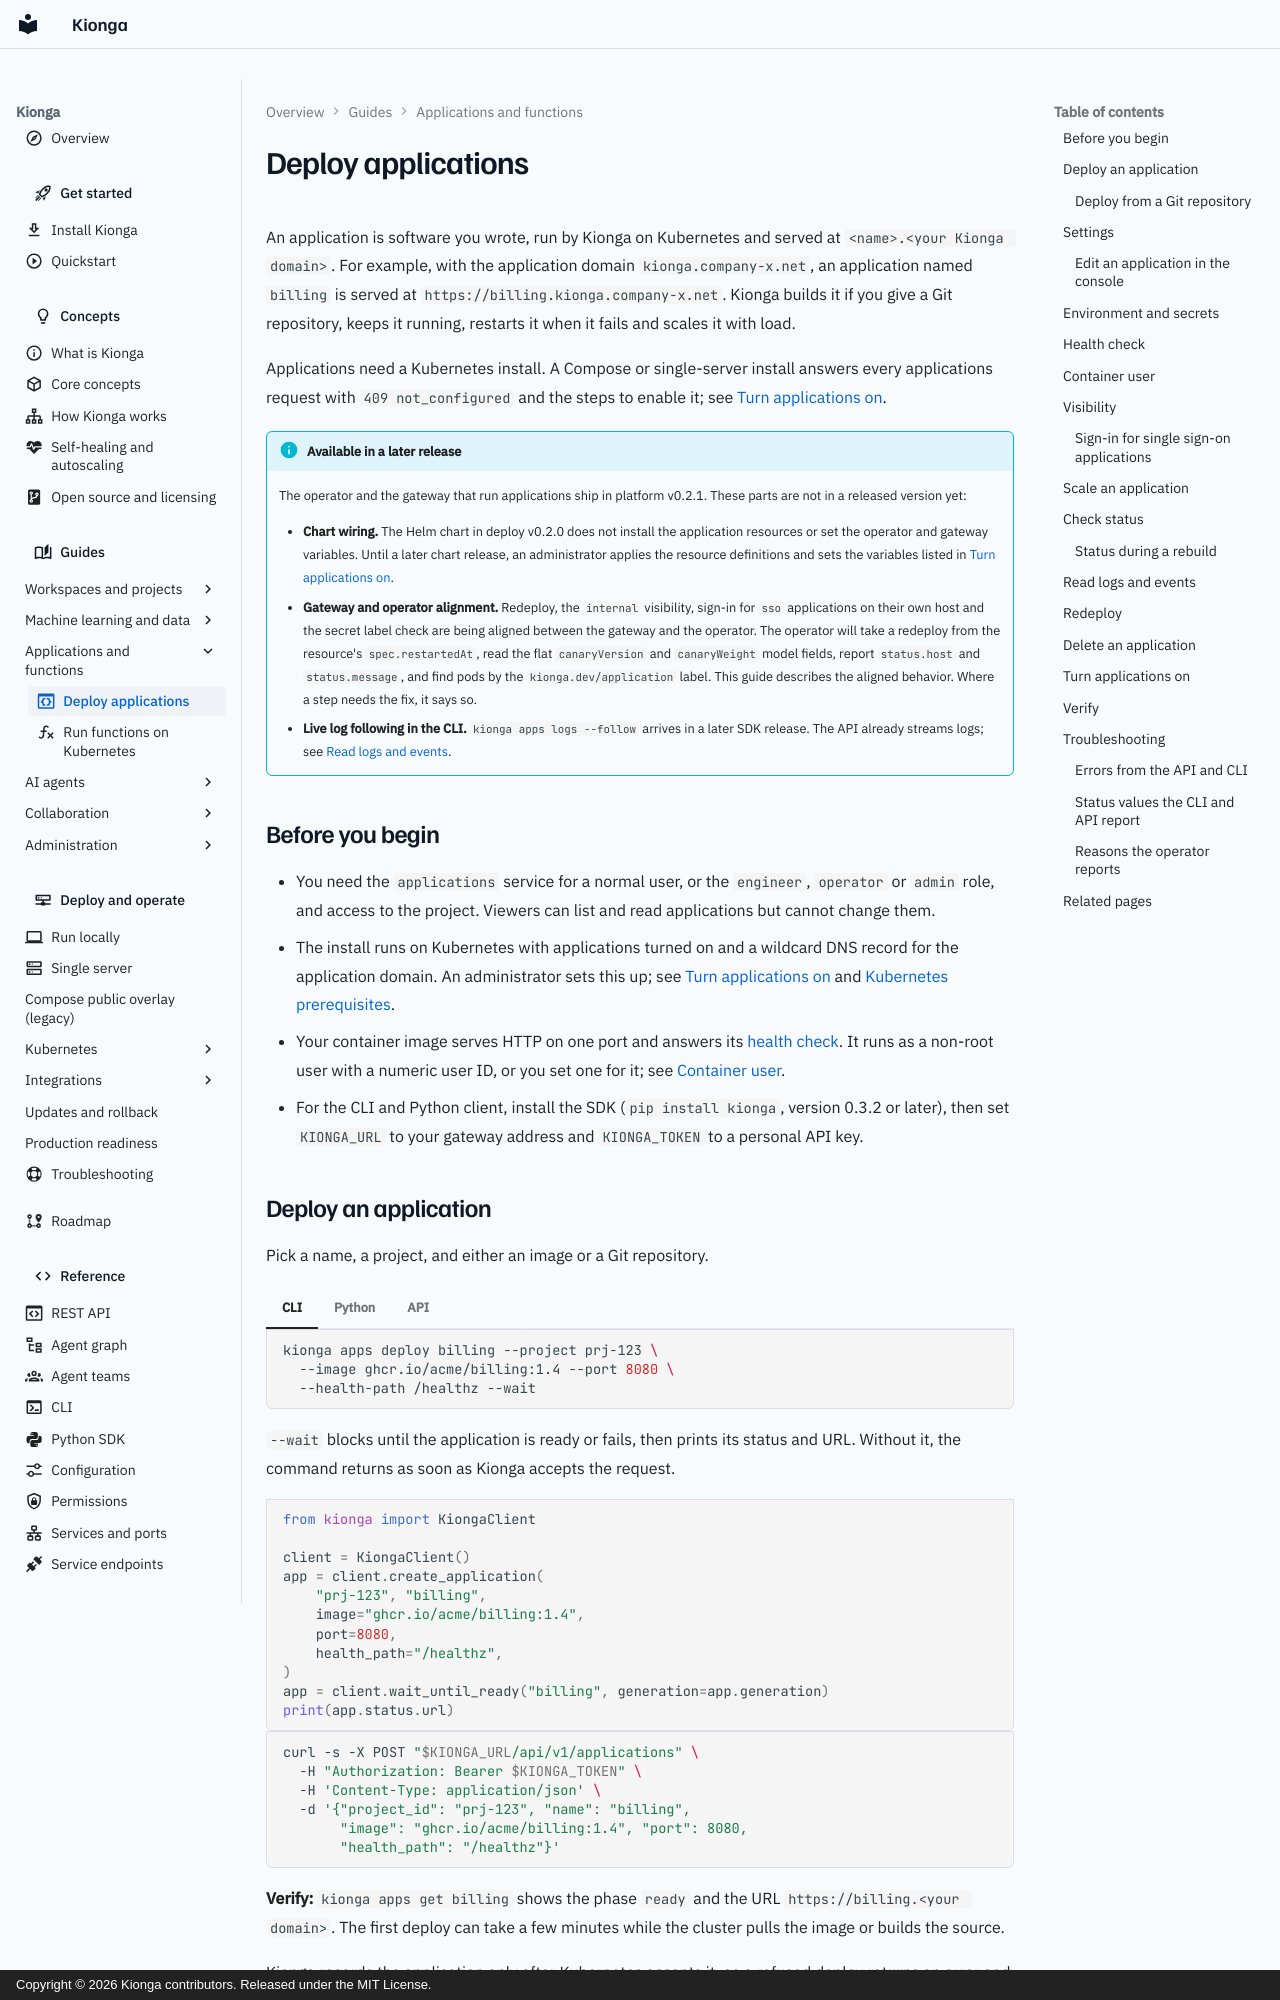

repository: kiongahq/docs · page: guides/applications/index.html · generator: mkdocs · copyright: Copyright © 2026 Kionga contributors. Released under the MIT License.

---
icon: material/application-braces-outline
description: Deploy your own software on Kubernetes at a name under your Kionga domain, from an image or a public Git repository, with environment, secrets, health checks, visibility, scaling, logs and redeploys.
---

# Deploy applications

An application is software you wrote, run by Kionga on Kubernetes and served at
`<name>.<your Kionga domain>`. For example, with the application domain
`kionga.company-x.net`, an application named `billing` is served at
`https://billing.kionga.company-x.net`. Kionga builds it if you give a Git
repository, keeps it running, restarts it when it fails and scales it with load.

Applications need a Kubernetes install. A Compose or single-server install
answers every applications request with `409 not_configured` and the steps to
enable it; see [Turn applications on](#enable).

!!! info "Available in a later release"
    The operator and the gateway that run applications ship in platform v0.2.1.
    These parts are not in a released version yet:

    - **Chart wiring.** The Helm chart in deploy v0.2.0 does not install the
      application resources or set the operator and gateway variables. Until a
      later chart release, an administrator applies the resource definitions
      and sets the variables listed in [Turn applications on](#enable).
    - **Gateway and operator alignment.** Redeploy, the `internal` visibility,
      sign-in for `sso` applications on their own host and the secret label
      check are being aligned between the gateway and the operator. The
      operator will take a redeploy from the resource's `spec.restartedAt`,
      read the flat `canaryVersion` and `canaryWeight` model fields, report
      `status.host` and `status.message`, and find pods by the
      `kionga.dev/application` label. This guide describes the aligned
      behavior. Where a step needs the fix, it says so.
    - **Live log following in the CLI.** `kionga apps logs --follow` arrives in a
      later SDK release. The API already streams logs; see
      [Read logs and events](#logs).

## Before you begin

- You need the `applications` service for a normal user, or the `engineer`,
  `operator` or `admin` role, and access to the project. Viewers can list and
  read applications but cannot change them.
- The install runs on Kubernetes with applications turned on and a wildcard DNS
  record for the application domain. An administrator sets this up; see
  [Turn applications on](#enable) and
  [Kubernetes prerequisites](../operations/kubernetes-prerequisites.md).
- Your container image serves HTTP on one port and answers its
  [health check](#health-check). It runs as a non-root user with a numeric
  user ID, or you set one for it; see [Container user](#container-user).
- For the CLI and Python client, install the SDK (`pip install kionga`, version
  0.3.2 or later), then set `KIONGA_URL` to your gateway address and
  `KIONGA_TOKEN` to a personal API key.
